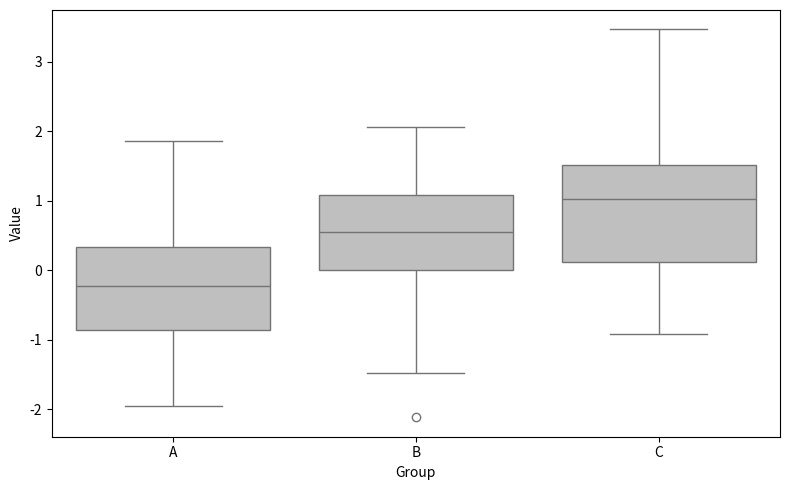

Reproduce this figure in Python. (Note: this script raises an exception after producing the figure.)
"""Plot group distributions for the ANOVA example."""

from pathlib import Path

import matplotlib.pyplot as plt
import numpy as np
import pandas as pd
import seaborn as sns

np.random.seed(42)
df = pd.DataFrame(
    {
        "value": np.concatenate(
            [
                np.random.normal(0, 1, 50),
                np.random.normal(0.5, 1, 50),
                np.random.normal(1, 1, 50),
            ]
        ),
        "group": np.repeat(["A", "B", "C"], repeats=50),
    }
)

plt.figure(figsize=(8, 5))
sns.boxplot(x="group", y="value", data=df, color="0.75")
plt.xlabel("Group")
plt.ylabel("Value")
plt.tight_layout()

img_dir = Path(__file__).resolve().parents[2] / "img"
img_dir.mkdir(exist_ok=True)
plt.savefig(img_dir / "ch5_boxplot_groups.png", dpi=300, bbox_inches="tight")
plt.close()
print("Saved img/ch5_boxplot_groups.png")
